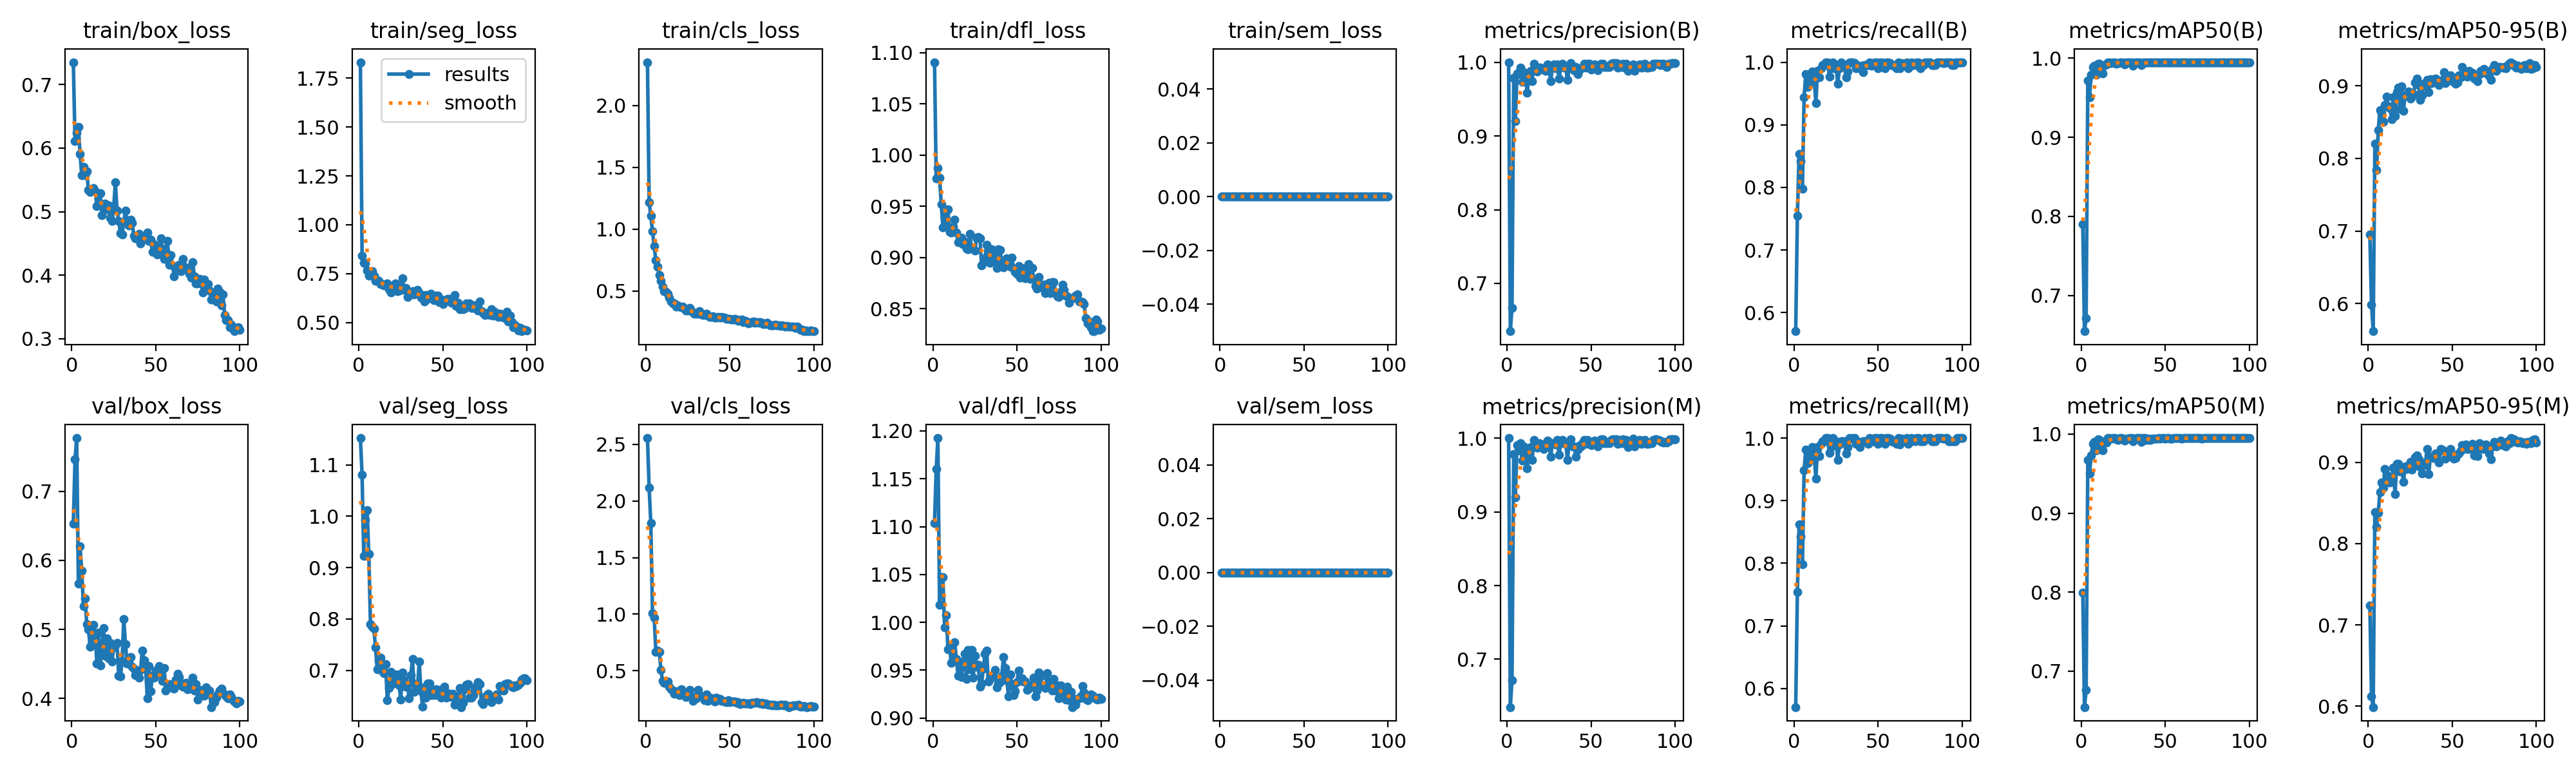

The data file committed next to this chart (first rows):
epoch, time, train/box_loss, train/seg_loss, train/cls_loss, train/dfl_loss, train/sem_loss, metrics/precision(B), metrics/recall(B), metrics/mAP50(B), metrics/mAP50-95(B), metrics/precision(M), metrics/recall(M), metrics/mAP50(M), metrics/mAP50-95(M), val/box_loss, val/seg_loss, val/cls_loss, val/dfl_loss, val/sem_loss, lr/pg0, lr/pg1, lr/pg2
1, 33.51, 0.7351, 1.832, 2.351, 1.091, 0, 1, 0.5703, 0.7905, 0.6948, 1, 0.5703, 0.7994, 0.7241, 0.6531, 1.152, 2.554, 1.104, 0, 0.0004501, 0.0004501, 0.0004501
2, 57.96, 0.6107, 0.8408, 1.219, 0.977, 0, 0.6352, 0.7546, 0.6549, 0.5981, 0.6352, 0.7546, 0.6544, 0.612, 0.7465, 1.08, 2.115, 1.16, 0, 0.0009078, 0.0009078, 0.0009078
3, 78.12, 0.6245, 0.8038, 1.108, 0.987, 0, 0.6671, 0.8532, 0.6714, 0.5619, 0.6714, 0.8625, 0.6759, 0.5991, 0.7774, 0.9229, 1.802, 1.193, 0, 0.001356, 0.001356, 0.001356
4, 95.56, 0.6331, 0.8004, 0.983, 0.978, 0, 0.9783, 0.8426, 0.9717, 0.8199, 0.9783, 0.8426, 0.9671, 0.839, 0.5663, 0.9926, 1.007, 1.018, 0, 0.001617, 0.001617, 0.001617
5, 112.7, 0.5908, 0.7664, 0.8631, 0.9522, 0, 0.9198, 0.7983, 0.9504, 0.784, 0.9198, 0.7983, 0.9502, 0.8205, 0.6201, 1.012, 0.9692, 1.047, 0, 0.001601, 0.001601, 0.001601
6, 129.6, 0.5575, 0.7389, 0.7477, 0.9294, 0, 0.985, 0.9444, 0.9788, 0.8388, 0.9901, 0.9491, 0.9732, 0.8375, 0.5855, 0.9263, 0.6673, 1.047, 0, 0.001584, 0.001584, 0.001584
7, 146.7, 0.5708, 0.7538, 0.6954, 0.9404, 0, 0.9837, 0.9815, 0.989, 0.8669, 0.9837, 0.9815, 0.9873, 0.863, 0.5337, 0.7892, 0.6789, 0.9945, 0, 0.001568, 0.001568, 0.001568
8, 163.9, 0.5575, 0.7629, 0.6313, 0.9324, 0, 0.9926, 0.9604, 0.9902, 0.8609, 0.9926, 0.9604, 0.9902, 0.8748, 0.5448, 0.7853, 0.6692, 1.008, 0, 0.001551, 0.001551, 0.001551
9, 181, 0.5632, 0.7388, 0.5803, 0.9469, 0, 0.973, 0.9667, 0.9789, 0.8504, 0.9692, 0.963, 0.9796, 0.8687, 0.5073, 0.7805, 0.5108, 0.9719, 0, 0.001535, 0.001535, 0.001535
10, 198.1, 0.5336, 0.7142, 0.5363, 0.9249, 0, 0.9868, 0.9768, 0.9932, 0.8734, 0.9889, 0.9761, 0.9931, 0.892, 0.4996, 0.7442, 0.4109, 0.9745, 0, 0.001518, 0.001518, 0.001518
11, 214.8, 0.5307, 0.7175, 0.4989, 0.9241, 0, 0.9826, 0.9855, 0.993, 0.8851, 0.9826, 0.9855, 0.993, 0.8846, 0.475, 0.7018, 0.3947, 0.9575, 0, 0.001502, 0.001502, 0.001502
12, 232, 0.5363, 0.7137, 0.4954, 0.9302, 0, 0.9587, 0.9722, 0.9855, 0.8722, 0.9587, 0.9722, 0.9855, 0.881, 0.4808, 0.7197, 0.3933, 0.9623, 0, 0.001485, 0.001485, 0.001485
13, 248.7, 0.5366, 0.6969, 0.4786, 0.9366, 0, 0.9793, 0.9352, 0.9805, 0.8696, 0.9793, 0.9352, 0.9798, 0.8754, 0.5067, 0.7252, 0.4088, 0.9795, 0, 0.001469, 0.001469, 0.001469
14, 265.7, 0.5321, 0.6961, 0.4496, 0.9246, 0, 0.988, 0.9858, 0.9911, 0.854, 0.988, 0.9858, 0.9911, 0.8761, 0.4938, 0.6985, 0.3627, 0.9619, 0, 0.001452, 0.001452, 0.001452
15, 282.4, 0.5091, 0.6886, 0.4163, 0.9152, 0, 0.9747, 0.9759, 0.9918, 0.8845, 0.97, 0.9713, 0.9895, 0.8933, 0.451, 0.6946, 0.3393, 0.9445, 0, 0.001436, 0.001436, 0.001436
16, 299.1, 0.5118, 0.6916, 0.4029, 0.917, 0, 0.9975, 0.9907, 0.9949, 0.8588, 0.9975, 0.9907, 0.9949, 0.8607, 0.4958, 0.7121, 0.3283, 0.9589, 0, 0.001419, 0.001419, 0.001419
17, 315.7, 0.5284, 0.6985, 0.4003, 0.9192, 0, 0.9888, 0.9954, 0.9949, 0.8909, 0.9888, 0.9954, 0.9949, 0.8978, 0.4474, 0.6418, 0.2997, 0.9427, 0, 0.001403, 0.001403, 0.001403
18, 332.3, 0.4945, 0.6705, 0.372, 0.9129, 0, 0.987, 0.9954, 0.9942, 0.8977, 0.987, 0.9954, 0.9942, 0.8982, 0.473, 0.6655, 0.3084, 0.9569, 0, 0.001386, 0.001386, 0.001386
19, 349, 0.5121, 0.6545, 0.3871, 0.9153, 0, 0.9927, 1, 0.995, 0.8679, 0.9927, 1, 0.995, 0.8885, 0.5022, 0.6972, 0.3188, 0.9672, 0, 0.00137, 0.00137, 0.00137
20, 365.7, 0.5128, 0.6874, 0.3765, 0.9084, 0, 0.9922, 1, 0.9949, 0.8991, 0.9922, 1, 0.9949, 0.8933, 0.4619, 0.6728, 0.2872, 0.9408, 0, 0.001353, 0.001353, 0.001353
21, 382.5, 0.5031, 0.6947, 0.3669, 0.9082, 0, 0.9907, 0.9768, 0.9931, 0.8659, 0.9907, 0.9768, 0.9931, 0.8758, 0.4872, 0.6915, 0.3355, 0.971, 0, 0.001337, 0.001337, 0.001337
22, 399.1, 0.5094, 0.6994, 0.3754, 0.9231, 0, 0.9901, 0.9907, 0.9937, 0.8873, 0.9854, 0.9861, 0.9922, 0.8947, 0.4578, 0.6765, 0.3094, 0.951, 0, 0.00132, 0.00132, 0.00132
23, 415.6, 0.4906, 0.6589, 0.3562, 0.9085, 0, 0.9882, 1, 0.9949, 0.8875, 0.9882, 1, 0.9949, 0.8915, 0.4806, 0.6916, 0.3108, 0.9715, 0, 0.001304, 0.001304, 0.001304
24, 432, 0.4852, 0.6621, 0.3429, 0.9089, 0, 0.9967, 0.9907, 0.995, 0.8927, 0.9967, 0.9907, 0.995, 0.8956, 0.4536, 0.6709, 0.2717, 0.9421, 0, 0.001287, 0.001287, 0.001287
25, 448.3, 0.5062, 0.6742, 0.3432, 0.9068, 0, 0.9918, 0.9948, 0.9943, 0.8824, 0.9918, 0.9948, 0.9943, 0.9004, 0.4742, 0.6434, 0.2946, 0.9651, 0, 0.001271, 0.001271, 0.001271
26, 465.8, 0.5464, 0.7255, 0.3619, 0.9192, 0, 0.9745, 0.9654, 0.992, 0.8849, 0.9745, 0.9654, 0.992, 0.891, 0.477, 0.6959, 0.3319, 0.9535, 0, 0.001254, 0.001254, 0.001254
27, 482.2, 0.5017, 0.6683, 0.3422, 0.9199, 0, 0.9926, 0.9899, 0.9945, 0.8888, 0.9926, 0.9899, 0.9945, 0.8956, 0.4805, 0.6821, 0.2759, 0.9557, 0, 0.001238, 0.001238, 0.001238
28, 498.9, 0.4854, 0.6762, 0.3297, 0.9188, 0, 0.9968, 1, 0.995, 0.9044, 0.9922, 0.9954, 0.994, 0.906, 0.433, 0.668, 0.2334, 0.9326, 0, 0.001221, 0.001221, 0.001221
29, 515.6, 0.4662, 0.6303, 0.3154, 0.8923, 0, 0.9916, 0.9954, 0.9949, 0.9103, 0.9916, 0.9954, 0.9949, 0.9085, 0.4314, 0.6718, 0.2672, 0.9362, 0, 0.001205, 0.001205, 0.001205
30, 532.1, 0.4643, 0.6433, 0.3152, 0.8955, 0, 0.9972, 0.9954, 0.995, 0.9007, 0.9972, 0.9954, 0.995, 0.9036, 0.4538, 0.6455, 0.2585, 0.9515, 0, 0.001188, 0.001188, 0.001188
31, 548.4, 0.4831, 0.644, 0.3171, 0.8992, 0, 0.9774, 0.9755, 0.9909, 0.8807, 0.9774, 0.9755, 0.9909, 0.8939, 0.5152, 0.6901, 0.3306, 0.9671, 0, 0.001172, 0.001172, 0.001172
32, 564.8, 0.5017, 0.6609, 0.3393, 0.9123, 0, 0.9931, 0.9855, 0.9944, 0.8867, 0.9931, 0.9855, 0.9944, 0.886, 0.4788, 0.7215, 0.2807, 0.9707, 0, 0.001155, 0.001155, 0.001155
33, 581.3, 0.4837, 0.6424, 0.313, 0.9075, 0, 0.9976, 1, 0.995, 0.9028, 0.9976, 1, 0.995, 0.8987, 0.4501, 0.6584, 0.2728, 0.9379, 0, 0.001139, 0.001139, 0.001139
34, 597.8, 0.4783, 0.6572, 0.3081, 0.8946, 0, 0.993, 0.9995, 0.995, 0.9001, 0.993, 0.9995, 0.995, 0.8969, 0.4521, 0.6731, 0.2625, 0.9406, 0, 0.001122, 0.001122, 0.001122
35, 614.3, 0.4874, 0.6652, 0.3096, 0.9079, 0, 0.9924, 1, 0.9944, 0.9084, 0.9924, 1, 0.9949, 0.916, 0.46, 0.6686, 0.2429, 0.9433, 0, 0.001106, 0.001106, 0.001106
36, 630.9, 0.4825, 0.652, 0.3169, 0.902, 0, 0.9757, 0.9981, 0.991, 0.8917, 0.9705, 1, 0.9901, 0.8852, 0.4461, 0.7172, 0.2925, 0.9453, 0, 0.001089, 0.001089, 0.001089
37, 647.4, 0.4623, 0.6264, 0.2991, 0.897, 0, 0.9926, 0.9907, 0.9947, 0.9087, 0.9926, 0.9907, 0.9947, 0.9066, 0.4433, 0.659, 0.2369, 0.95, 0, 0.001073, 0.001073, 0.001073
38, 663.8, 0.4582, 0.632, 0.2934, 0.89, 0, 0.9985, 0.9937, 0.995, 0.9035, 0.9985, 0.9937, 0.995, 0.9068, 0.434, 0.6296, 0.2611, 0.932, 0, 0.001056, 0.001056, 0.001056
39, 680.4, 0.459, 0.609, 0.293, 0.9081, 0, 0.9933, 0.9898, 0.9942, 0.9094, 0.9886, 0.9852, 0.9926, 0.9053, 0.4397, 0.6666, 0.2611, 0.9371, 0, 0.00104, 0.00104, 0.00104
40, 696.6, 0.4651, 0.6409, 0.2959, 0.9072, 0, 0.9888, 0.9939, 0.9943, 0.9097, 0.9888, 0.9939, 0.9943, 0.9111, 0.4299, 0.6474, 0.2393, 0.9378, 0, 0.001023, 0.001023, 0.001023
41, 713, 0.4503, 0.6219, 0.2833, 0.8948, 0, 0.9939, 0.9838, 0.9943, 0.9078, 0.9744, 0.9948, 0.9924, 0.9094, 0.4415, 0.6743, 0.2321, 0.9442, 0, 0.001007, 0.001007, 0.001007
42, 729.3, 0.4583, 0.6261, 0.2868, 0.8906, 0, 0.9841, 0.9954, 0.9943, 0.901, 0.9841, 0.9954, 0.9942, 0.8999, 0.4693, 0.6741, 0.2628, 0.9639, 0, 0.0009904, 0.0009904, 0.0009904
43, 745.6, 0.4575, 0.6474, 0.289, 0.8951, 0, 0.9892, 0.9954, 0.9942, 0.9078, 0.9892, 0.9954, 0.9942, 0.9159, 0.4548, 0.6518, 0.2541, 0.9524, 0, 0.0009739, 0.0009739, 0.0009739
44, 761.9, 0.4598, 0.6277, 0.2847, 0.8995, 0, 0.9919, 0.9954, 0.9948, 0.9054, 0.9884, 0.9907, 0.9946, 0.9153, 0.4446, 0.6575, 0.2501, 0.9397, 0, 0.0009574, 0.0009574, 0.0009574
45, 778.4, 0.4675, 0.6155, 0.2904, 0.893, 0, 0.9927, 1, 0.9946, 0.919, 0.9927, 1, 0.9946, 0.9142, 0.4001, 0.6524, 0.2341, 0.9229, 0, 0.0009409, 0.0009409, 0.0009409
46, 795.1, 0.4542, 0.6385, 0.2858, 0.891, 0, 0.9978, 0.9948, 0.995, 0.9039, 0.9978, 0.9948, 0.995, 0.9042, 0.4467, 0.6628, 0.2368, 0.9458, 0, 0.0009244, 0.0009244, 0.0009244
47, 811.6, 0.4559, 0.6365, 0.2837, 0.8999, 0, 0.9925, 0.9954, 0.9946, 0.9082, 0.9925, 0.9954, 0.9946, 0.9073, 0.4106, 0.6515, 0.2272, 0.9355, 0, 0.0009078, 0.0009078, 0.0009078
48, 827.8, 0.437, 0.6057, 0.2729, 0.889, 0, 0.9978, 1, 0.995, 0.9138, 0.9978, 1, 0.995, 0.9084, 0.4327, 0.6617, 0.2238, 0.924, 0, 0.0008913, 0.0008913, 0.0008913
49, 844.1, 0.4491, 0.6176, 0.2752, 0.8859, 0, 0.9982, 0.9997, 0.995, 0.9146, 0.9927, 1, 0.9949, 0.9164, 0.4296, 0.647, 0.2429, 0.928, 0, 0.0008748, 0.0008748, 0.0008748
50, 860.3, 0.4403, 0.5953, 0.2746, 0.8841, 0, 0.99, 0.9907, 0.9944, 0.9062, 0.99, 0.9907, 0.9944, 0.9093, 0.4406, 0.6496, 0.2235, 0.9375, 0, 0.0008583, 0.0008583, 0.0008583
51, 876.8, 0.4325, 0.6139, 0.2692, 0.8916, 0, 0.9929, 1, 0.9948, 0.9083, 0.9929, 1, 0.9948, 0.9042, 0.436, 0.6683, 0.2279, 0.9493, 0, 0.0008418, 0.0008418, 0.0008418
52, 893.4, 0.4407, 0.6145, 0.2698, 0.8801, 0, 0.9968, 0.9999, 0.995, 0.9031, 0.9968, 0.9999, 0.995, 0.9055, 0.447, 0.6465, 0.2283, 0.9396, 0, 0.0008253, 0.0008253, 0.0008253
53, 910, 0.4575, 0.6216, 0.275, 0.8899, 0, 0.9935, 0.9954, 0.9944, 0.9043, 0.9935, 0.9954, 0.9944, 0.9101, 0.4408, 0.6557, 0.2277, 0.9417, 0, 0.0008088, 0.0008088, 0.0008088
54, 926.4, 0.4417, 0.6216, 0.2676, 0.8816, 0, 0.9888, 0.9907, 0.9946, 0.9149, 0.9888, 0.9907, 0.9946, 0.9109, 0.4253, 0.6502, 0.2191, 0.9385, 0, 0.0007923, 0.0007923, 0.0007923
55, 942.8, 0.4252, 0.6013, 0.2591, 0.88, 0, 0.9933, 1, 0.9949, 0.9117, 0.9933, 1, 0.9949, 0.9141, 0.4437, 0.6482, 0.2261, 0.9381, 0, 0.0007758, 0.0007758, 0.0007758
56, 959.1, 0.4382, 0.6062, 0.2639, 0.8852, 0, 0.9982, 1, 0.995, 0.9259, 0.9982, 1, 0.995, 0.9214, 0.4118, 0.6542, 0.2059, 0.9294, 0, 0.0007593, 0.0007593, 0.0007593
57, 975.6, 0.4541, 0.6389, 0.2698, 0.8938, 0, 0.9983, 0.9985, 0.995, 0.9208, 0.9983, 0.9985, 0.995, 0.9176, 0.4199, 0.6331, 0.2116, 0.9309, 0, 0.0007428, 0.0007428, 0.0007428
58, 992, 0.4163, 0.5861, 0.2513, 0.8794, 0, 0.9931, 0.9954, 0.9948, 0.9178, 0.9931, 0.9954, 0.9948, 0.9218, 0.4208, 0.6477, 0.2157, 0.9341, 0, 0.0007263, 0.0007263, 0.0007263
59, 1009, 0.4318, 0.6003, 0.2588, 0.8898, 0, 0.9935, 0.9942, 0.995, 0.9129, 0.9935, 0.9942, 0.995, 0.9166, 0.4189, 0.6354, 0.2115, 0.9353, 0, 0.0007098, 0.0007098, 0.0007098
60, 1025, 0.4156, 0.5671, 0.2522, 0.8794, 0, 0.9938, 0.9944, 0.9944, 0.9206, 0.9938, 0.9944, 0.9944, 0.9196, 0.4152, 0.6662, 0.2115, 0.942, 0, 0.0006933, 0.0006933, 0.0006933
... 40 more rows
